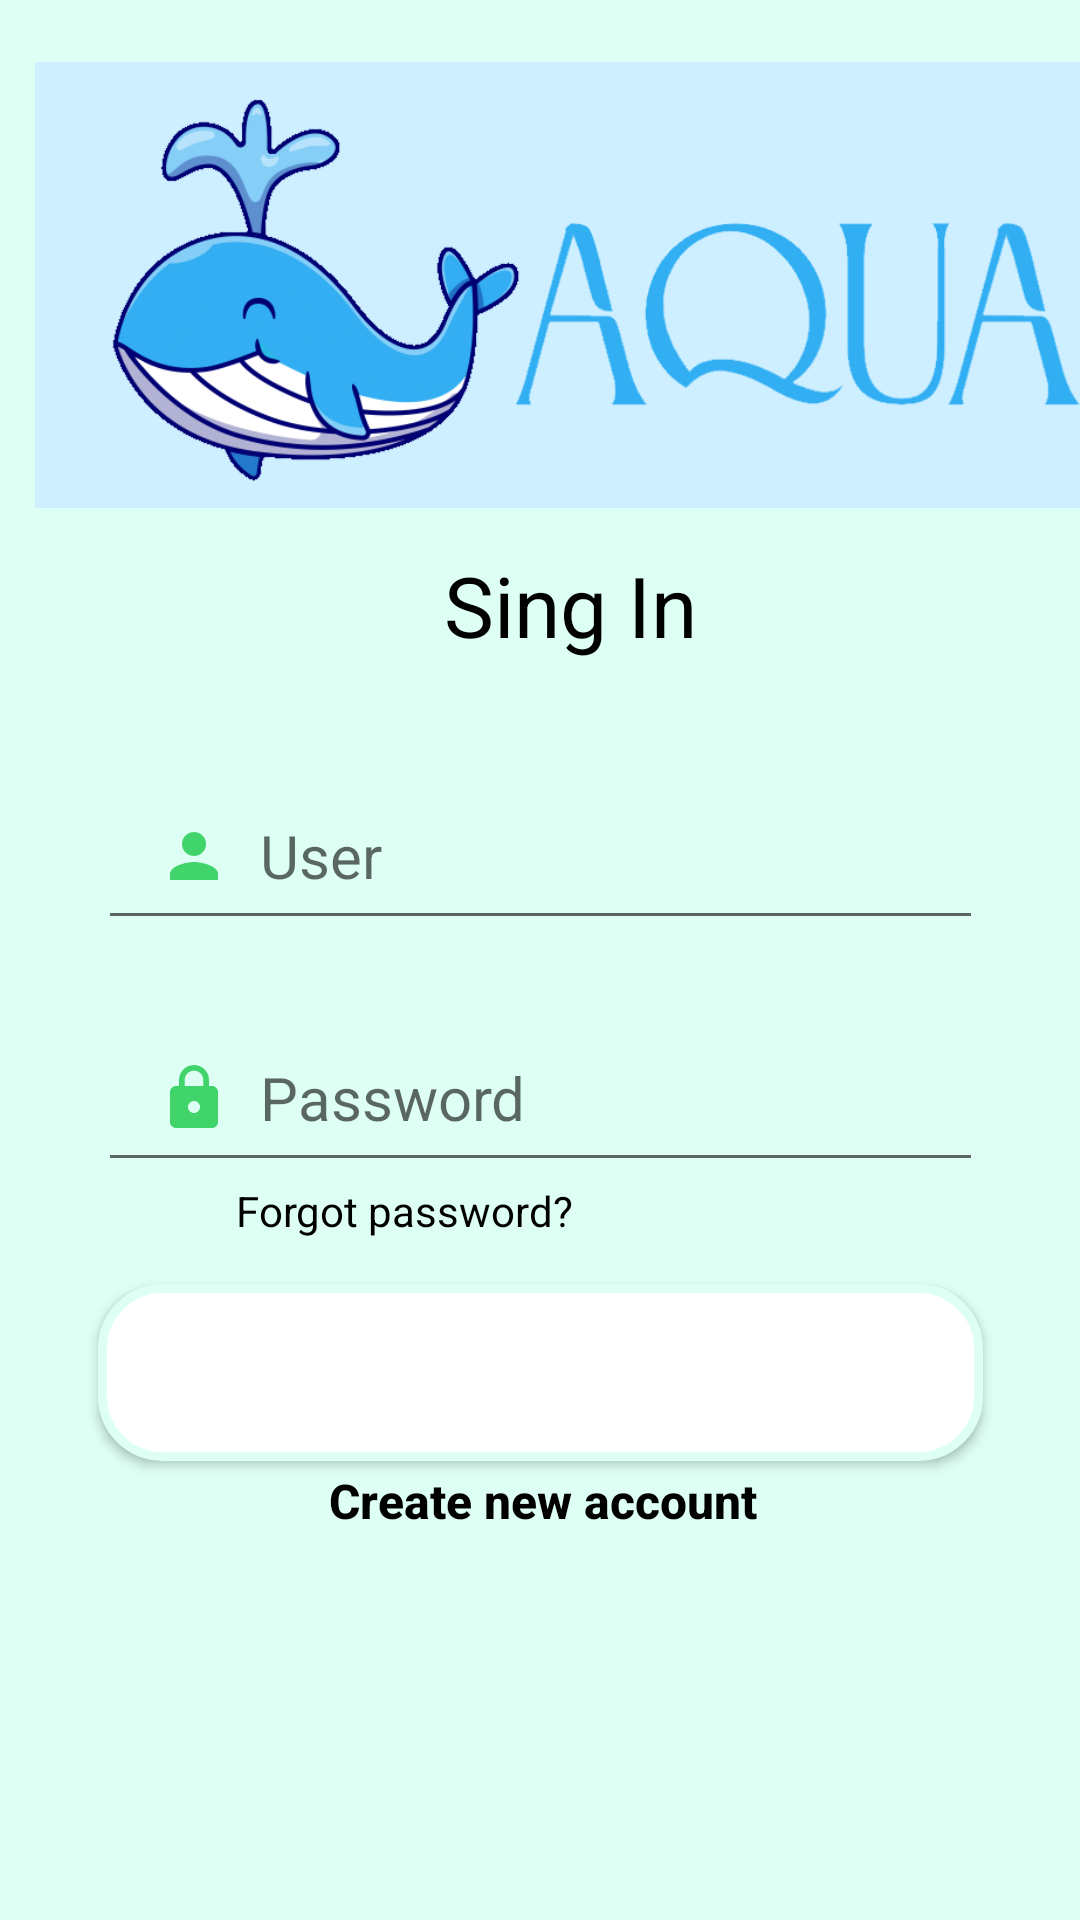

Produce the Android XML layout that renders to this screen, including the resource entries it uses.
<!-- AndroidManifest.xml: application theme Theme.EA1 -->
<!-- res/layout/activity_splash_screen.xml -->
<?xml version="1.0" encoding="utf-8"?>
<androidx.constraintlayout.widget.ConstraintLayout xmlns:android="http://schemas.android.com/apk/res/android"
    xmlns:app="http://schemas.android.com/apk/res-auto"
    xmlns:tools="http://schemas.android.com/tools"
    android:id="@+id/button1"
    android:layout_width="match_parent"
    android:layout_height="match_parent"
    android:background="@color/fondo_claro"
    tools:context=".SplashScreen">

    <ImageView
        android:id="@+id/logoLogin"
        style="@style/ImageViewLogo"
        android:layout_width="380dp"
        android:layout_height="150dp"
        android:contentDescription="@string/descriptionLogo"
        android:src="@drawable/logo"
        app:layout_constraintBottom_toBottomOf="parent"
        app:layout_constraintEnd_toEndOf="parent"
        app:layout_constraintHorizontal_bias="0.48"
        app:layout_constraintStart_toStartOf="parent"
        app:layout_constraintTop_toTopOf="parent"
        app:layout_constraintVertical_bias="0.0" />

    <TextView
        android:id="@+id/textView"
        style="@style/TextTitlePri"
        android:text="@string/login"
        app:layout_constraintBottom_toTopOf="@+id/UserSingIn"
        app:layout_constraintEnd_toEndOf="parent"
        app:layout_constraintHorizontal_bias="0.498"
        app:layout_constraintStart_toStartOf="parent"
        app:layout_constraintTop_toBottomOf="@+id/logoLogin"
        app:layout_constraintVertical_bias="0.516" />

    <EditText
        android:id="@+id/UserSingIn"
        style="@style/TextViewUser"
        android:drawableStart="@drawable/vector_person"
        android:hint="@string/user"
        app:layout_constraintBottom_toBottomOf="parent"
        app:layout_constraintEnd_toEndOf="parent"
        app:layout_constraintStart_toStartOf="parent"
        app:layout_constraintTop_toBottomOf="@+id/logoLogin"
        app:layout_constraintVertical_bias="0.187" />

    <EditText
        android:id="@+id/PasswordSingIn"
        style="@style/TextViewUser"
        android:drawableStart="@drawable/vector_lock"
        android:ems="10"
        android:hint="@string/password"
        android:inputType="textPassword"
        android:visibility="visible"
        app:layout_constraintBottom_toBottomOf="parent"
        app:layout_constraintEnd_toEndOf="parent"
        app:layout_constraintStart_toStartOf="parent"
        app:layout_constraintTop_toBottomOf="@+id/UserSingIn"
        app:layout_constraintVertical_bias="0.04"
        tools:visibility="visible" />

    <TextView
        android:id="@+id/forgotPassword"
        style="@style/forgotPassword"
        android:text="@string/forgot_password"
        android:textAllCaps="false"
        app:layout_constraintBottom_toTopOf="@+id/btnEntrar"
        app:layout_constraintEnd_toEndOf="parent"
        app:layout_constraintHorizontal_bias="0.673"
        app:layout_constraintStart_toStartOf="parent"
        app:layout_constraintTop_toBottomOf="@+id/PasswordSingIn"
        app:layout_constraintVertical_bias="0.212" />

    <Button
        android:id="@+id/btnEntrar"
        style="@style/bottons"
        android:background="@drawable/borde_redondo"
        android:text="@string/login"
        app:layout_constraintBottom_toBottomOf="parent"
        app:layout_constraintEnd_toEndOf="parent"
        app:layout_constraintStart_toStartOf="parent"
        app:layout_constraintTop_toBottomOf="@+id/PasswordSingIn"
        app:layout_constraintVertical_bias="0.182" />

    <Button
        android:id="@+id/btnRegistrar"
        style="@style/createAccount"
        android:layout_width="247dp"
        android:layout_height="53dp"
        android:background="#00FFFFFF"
        android:text="@string/create_new_account"
        app:layout_constraintBottom_toBottomOf="parent"
        app:layout_constraintEnd_toEndOf="parent"
        app:layout_constraintHorizontal_bias="0.506"
        app:layout_constraintStart_toStartOf="parent"
        app:layout_constraintTop_toBottomOf="@+id/logoLogin"
        app:layout_constraintVertical_bias="0.728" />


</androidx.constraintlayout.widget.ConstraintLayout>
<!-- resources referenced by this layout -->
<resources>
  <color name="fondo_claro">#DEFFF4</color>
  <!-- drawable borde_redondo (drawable) -->
  <?xml version="1.0" encoding="utf-8"?>
  <shape xmlns:android="http://schemas.android.com/apk/res/android" android:shape="rectangle">
      <solid android:color="@color/white"/>
  
      <stroke android:width="3dp"
          android:color="@color/fondo_claro"/>
  
      <padding android:left="1dp"
          android:top="1dp"
          android:right="1dp"
          android:bottom="1dp"/>
  
      <corners android:radius="20dp"/>
  </shape>
  <!-- drawable vector_person (drawable) -->
  <vector android:height="24dp" android:tint="@color/principal"
      android:viewportHeight="24" android:viewportWidth="24"
  
      android:width="24dp" xmlns:android="http://schemas.android.com/apk/res/android">
      <path android:fillColor="@android:color/white"
          android:pathData="M12,12c2.21,0 4,-1.79 4,-4s-1.79,-4 -4,-4 -4,1.79 -4,4 1.79,4 4,4zM12,14c-2.67,0 -8,1.34 -8,4v2h16v-2c0,-2.66 -5.33,-4 -8,-4z"/>
  </vector>
  <string name="create_new_account">Create new account</string>
  <string name="descriptionLogo">Logo yard sale</string>
  <string name="forgot_password">Forgot password?</string>
  <string name="login">Sing In</string>
  <string name="password">Password</string>
  <string name="user">User</string>
  <style name="ImageViewLogo" parent="">
          <item name="android:textSize">34sp</item>
          <item name="android:textColor">@color/principal</item>
          <item name="android:textStyle">bold</item>
          <item name="android:textAlignment">center</item>
          <item name="android:layout_width">246dp</item>
          <item name="android:layout_height">105dp</item>
          <item name="android:layout_margin">20dp</item>
          <item name="android:paddingStart">20dp</item>
      </style>
  <style name="TextTitlePri" parent="">
          <item name="android:textSize">28sp</item>
          <item name="android:textColor">@color/black</item>
          <item name="android:textAlignment">center</item>
          <item name="android:layout_width">match_parent</item>
          <item name="android:layout_height">59dp</item>
          <item name="android:paddingStart">20dp</item>
      </style>
  <style name="TextViewUser" parent="">
          <item name="android:textSize">20sp</item>
          <item name="android:drawablePadding">10dp</item>
          <item name="android:textColor">@color/black</item>
          <item name="android:layout_margin">12dp</item>
          <item name="android:textAlignment">viewStart</item>
          <item name="android:layout_width">295dp</item>
          <item name="android:layout_height">59dp</item>
          <item name="android:paddingStart">20dp</item>
      </style>
  <style name="bottons" parent="">
          <item name="android:textSize">24sp</item>
          <item name="android:textAllCaps">false</item>
          <item name="android:textColor">@color/white</item>
          <item name="android:background">@color/principal</item>
          <item name="android:layout_width">295dp</item>
          <item name="android:layout_height">59dp</item>
          <item name="android:textAlignment">center</item>
          <item name="android:textStyle">bold</item>
      </style>
  <style name="forgotPassword" parent="">
          <item name="android:textSize">14sp</item>
          <item name="android:textColor">@color/black</item>
          <item name="android:layout_width">243dp</item>
          <item name="android:textAlignment">textStart</item>
          <item name="android:layout_height">35dp</item>
  
      </style>
  <color name="white">#FFFFFFFF</color>
  <color name="principal">#41D46B</color>
  <color name="black">#000000</color>
  <color name="teal_200">#41D46B</color>
  <color name="teal_700">#FF018786</color>
</resources>
